Dataset: Trainingsbilder (GitHub, timmaier98/cantinaSelfCheckout). Classes: bier, futter, Knoppers, Skittles plate, Snickers, Spezi.

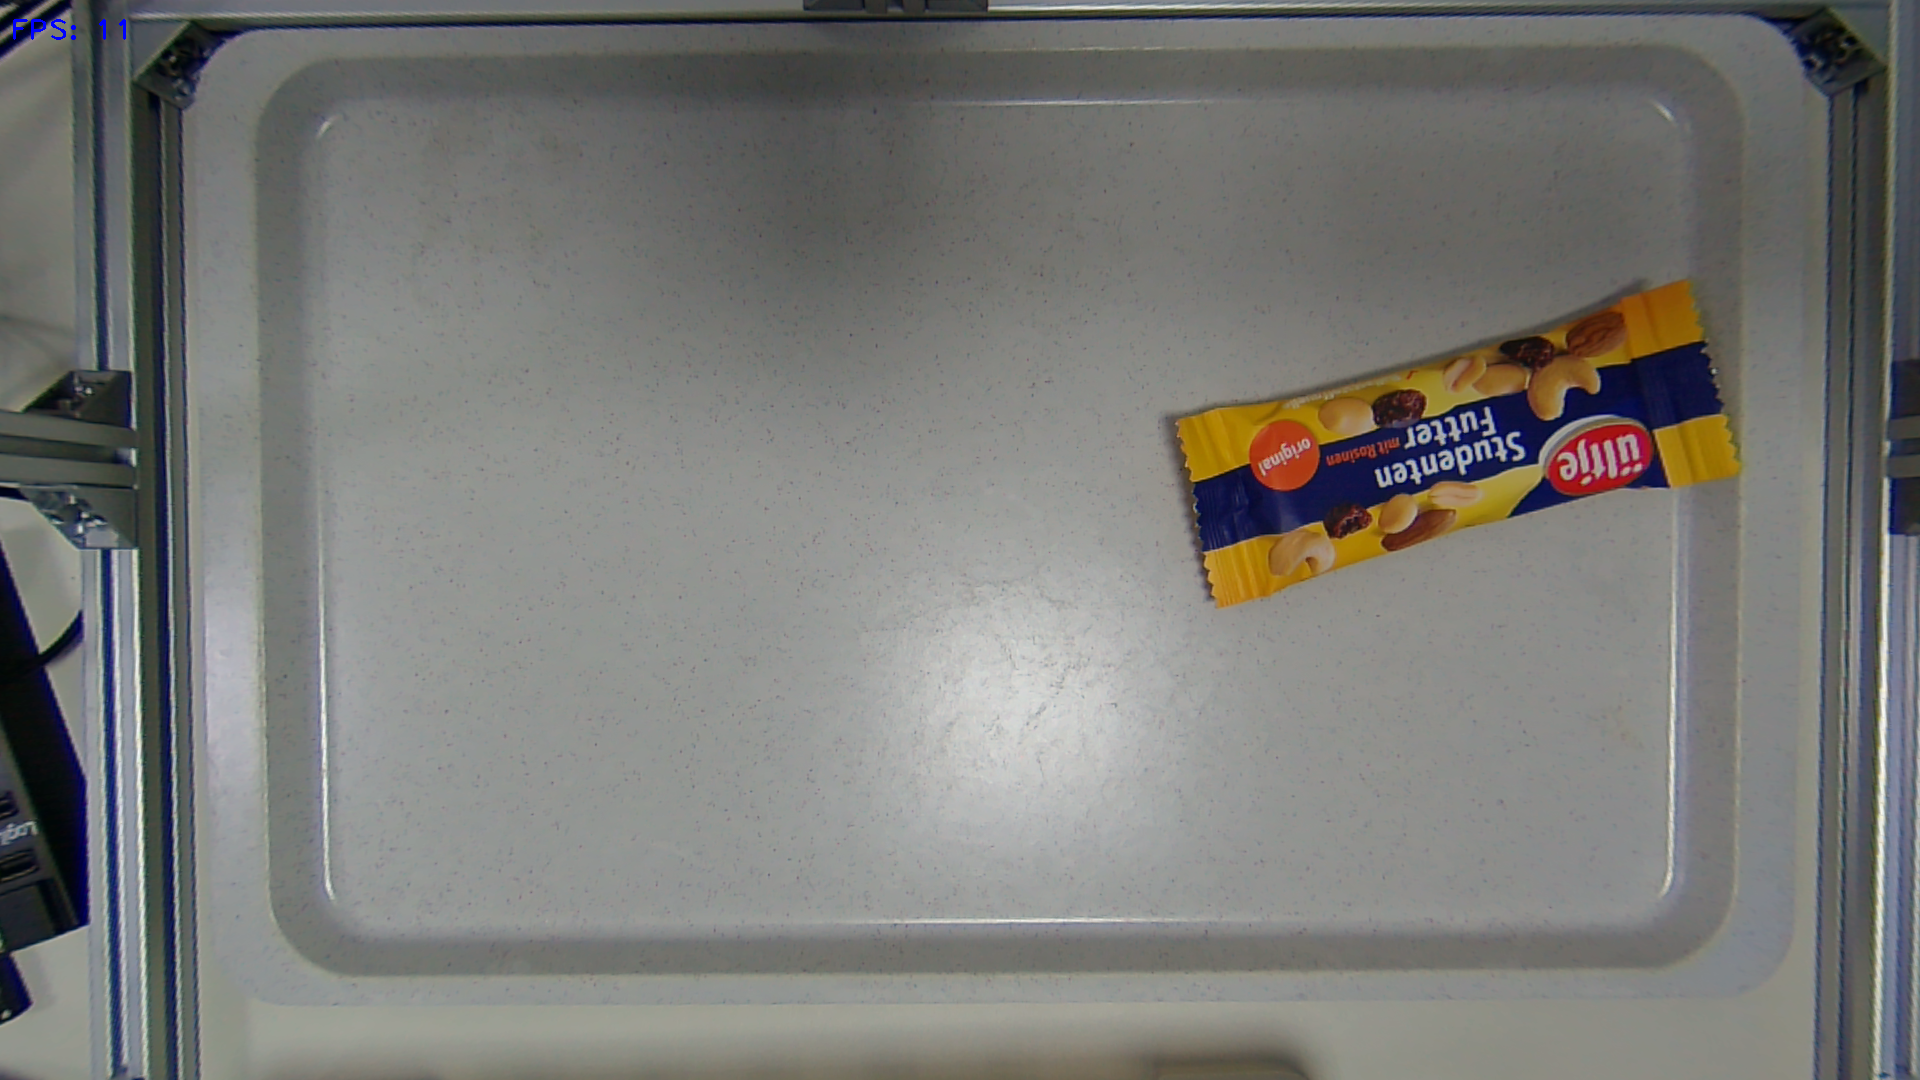
Label: futter

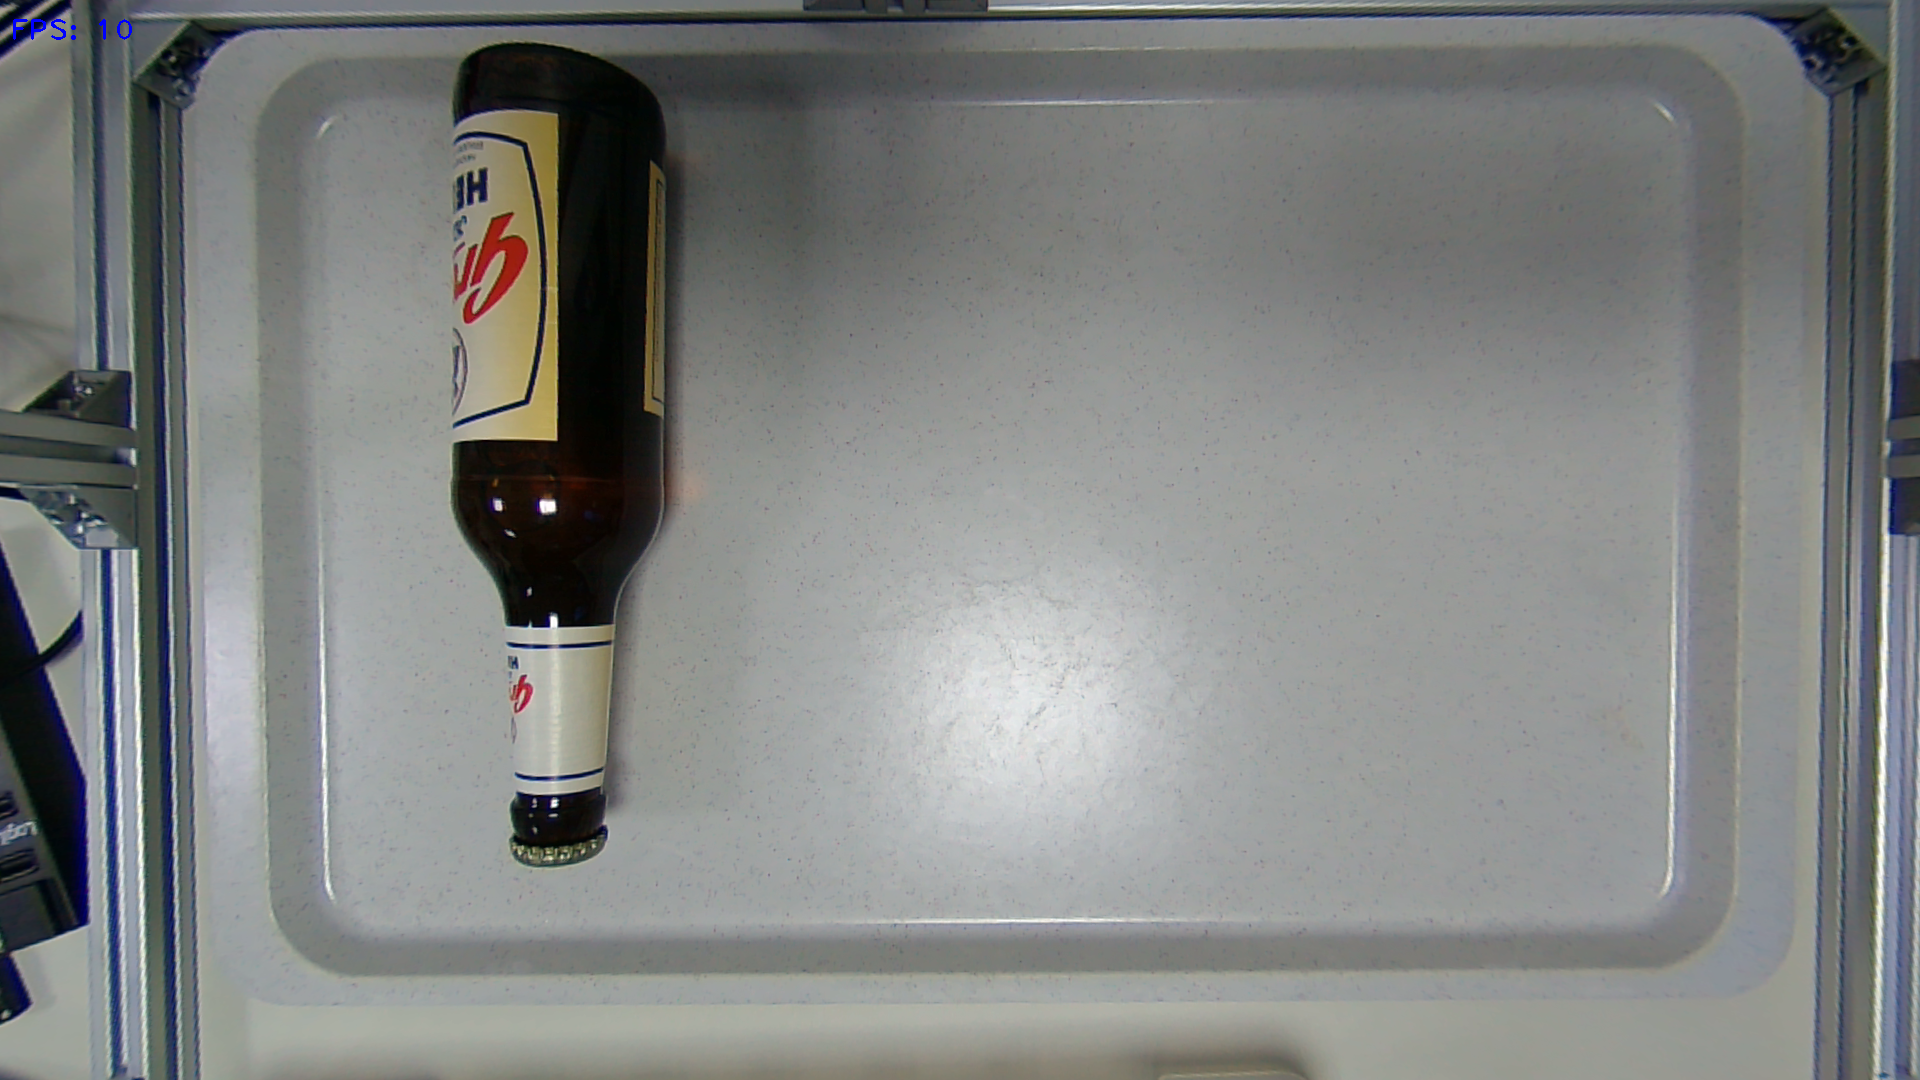
Label: bier

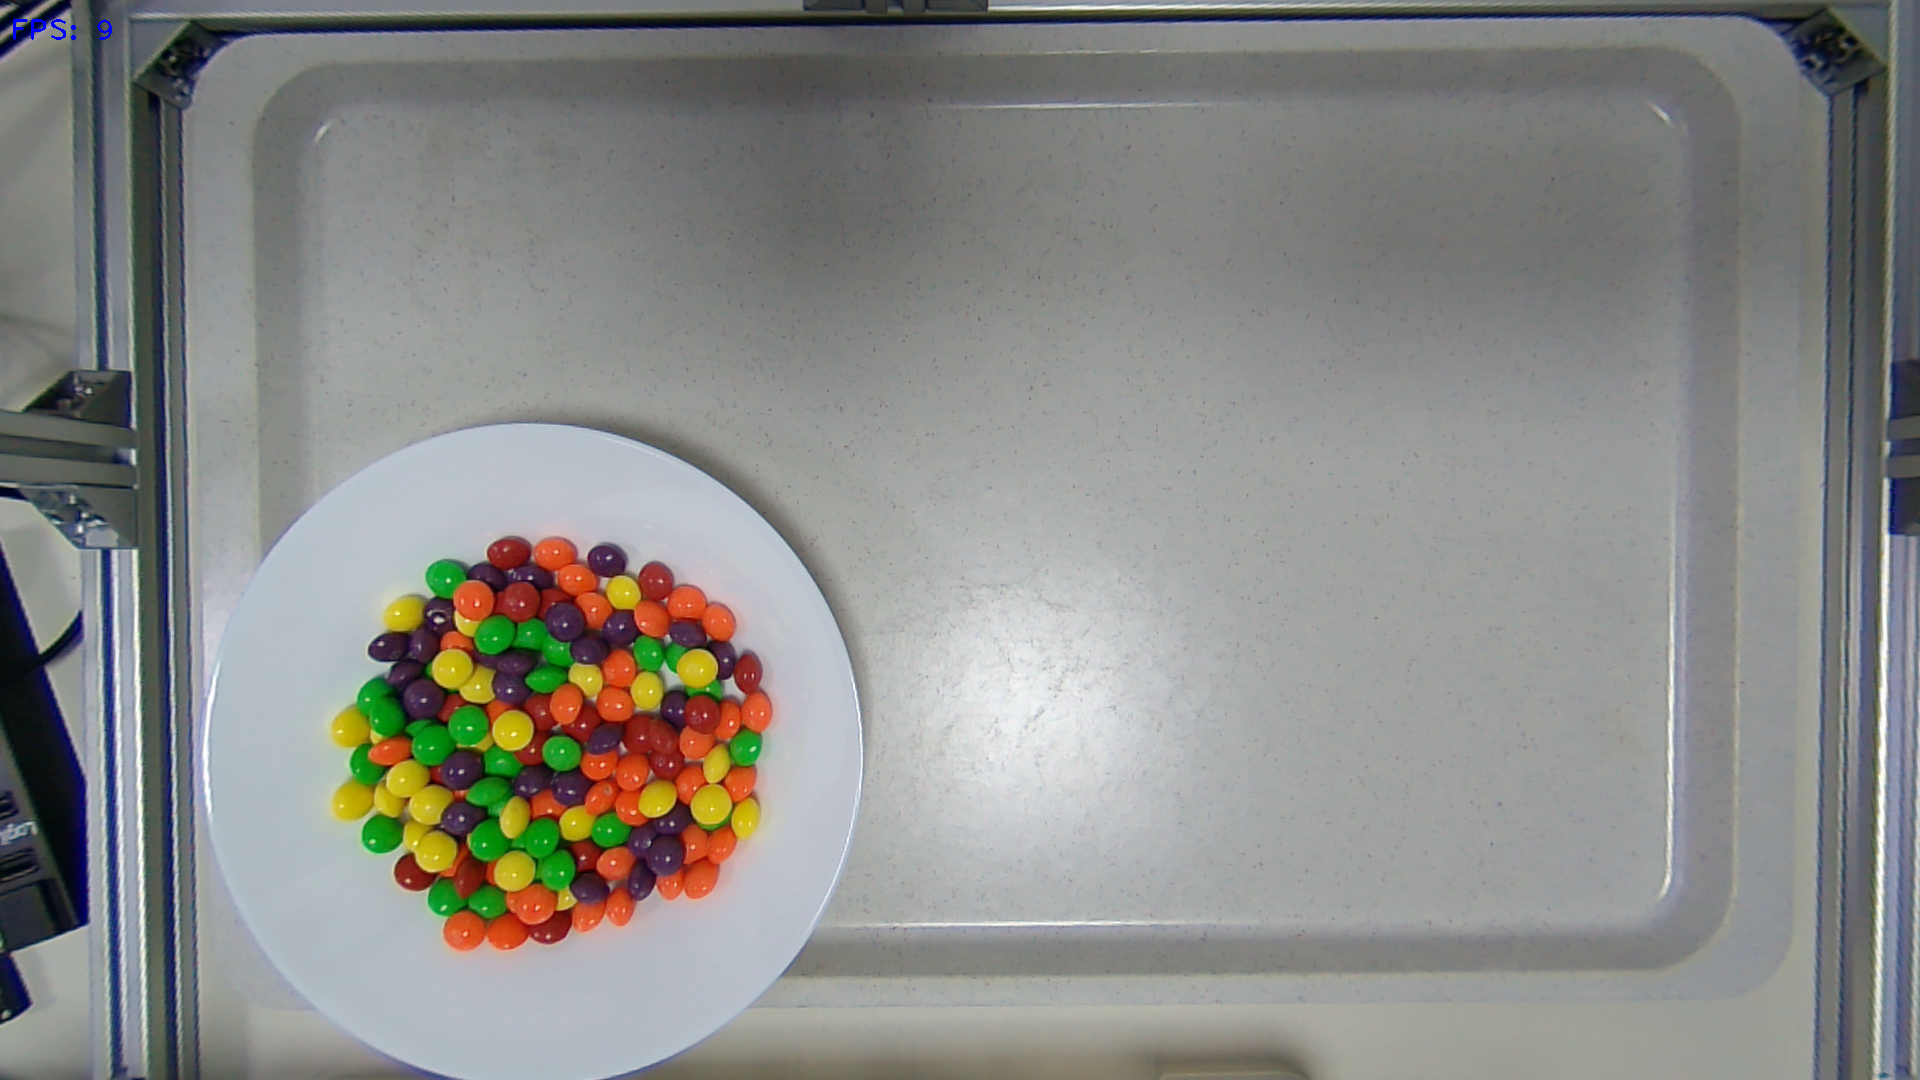
Label: Skittles plate

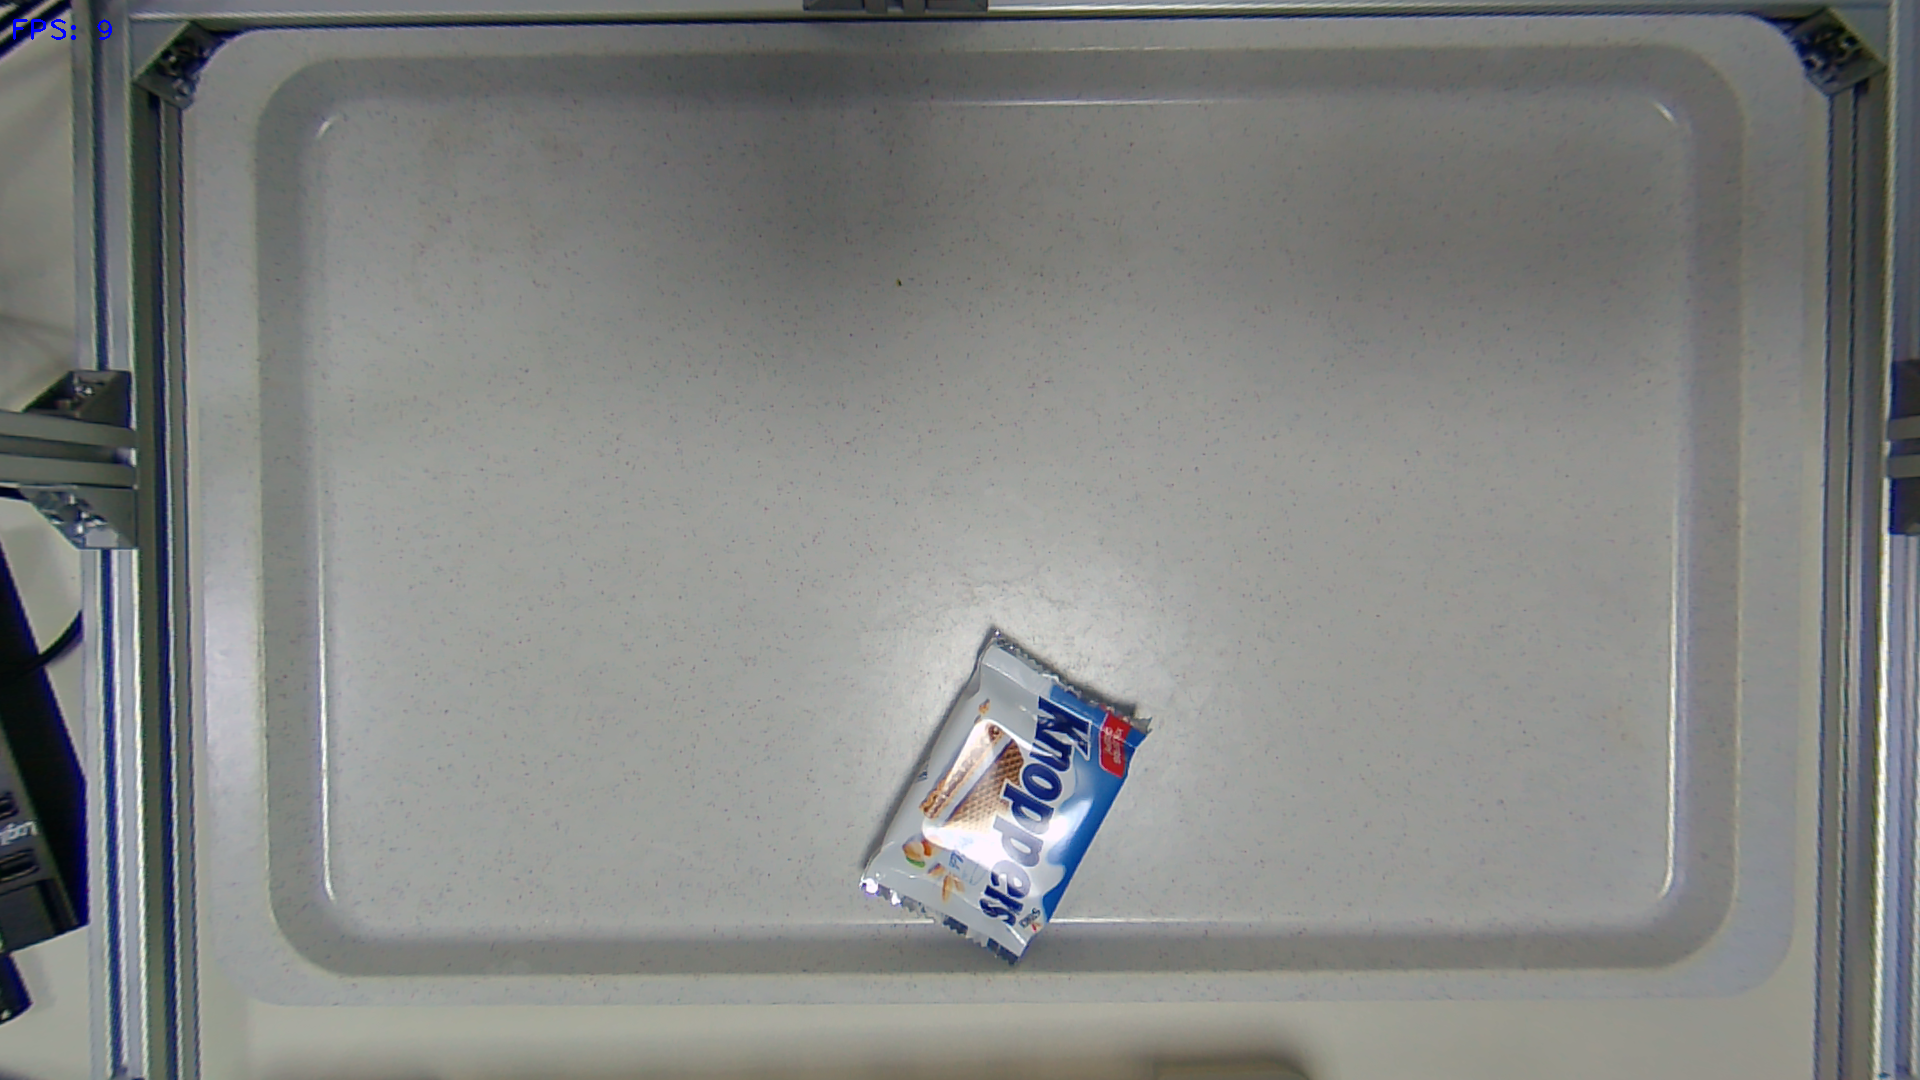
Label: Knoppers

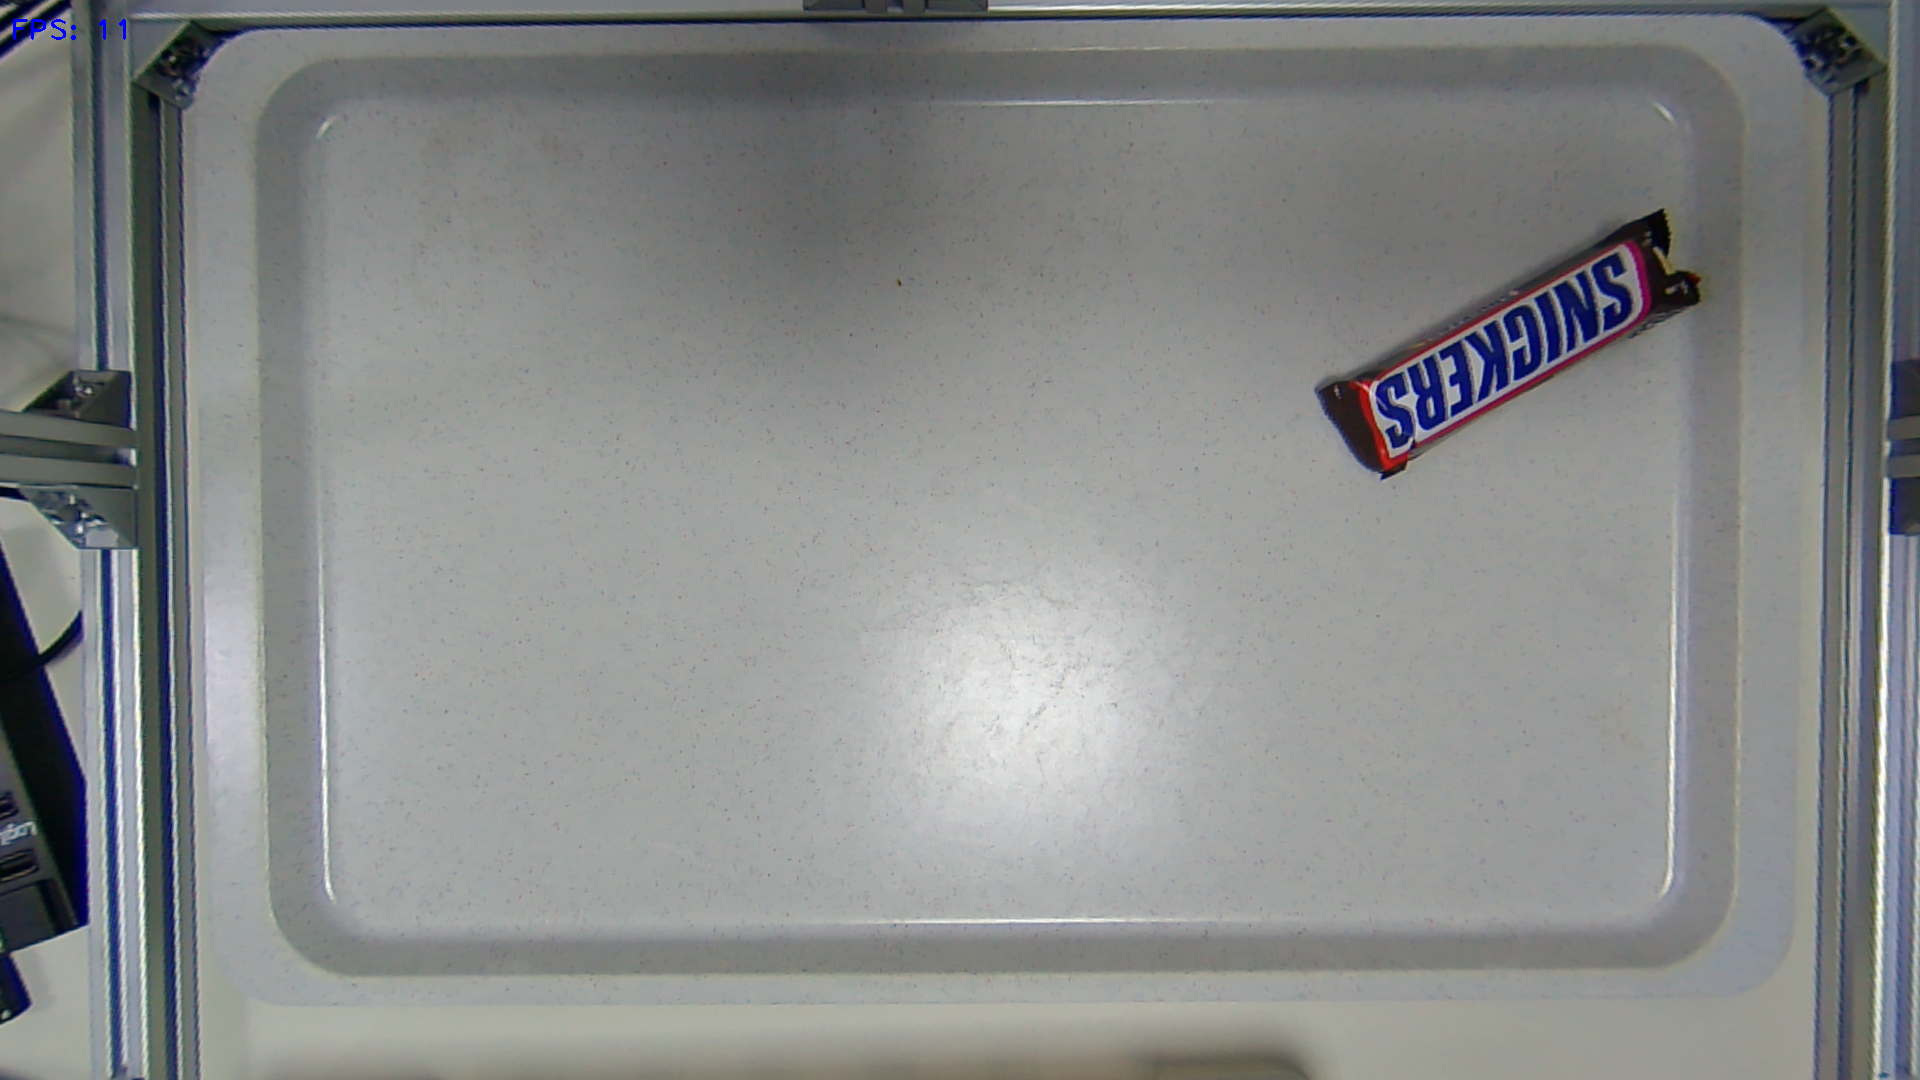
Label: Snickers

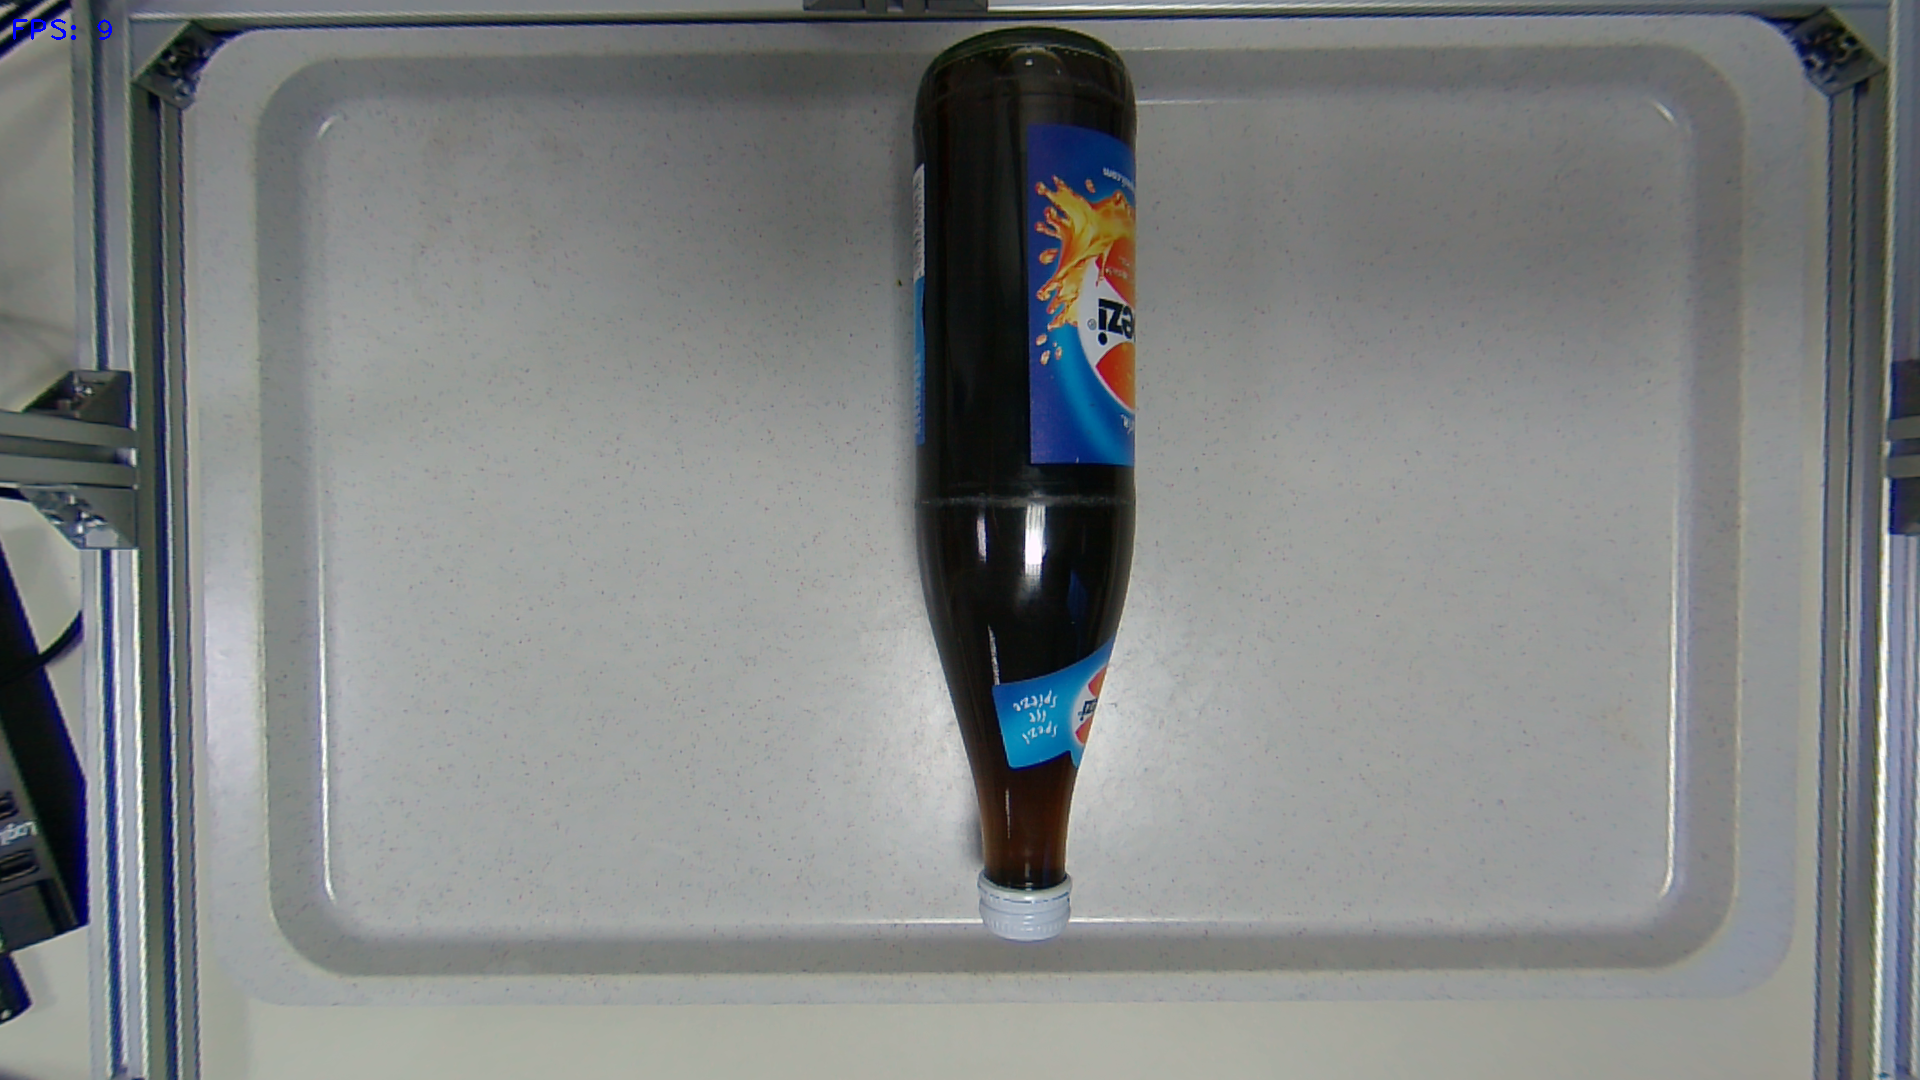
Label: Spezi
